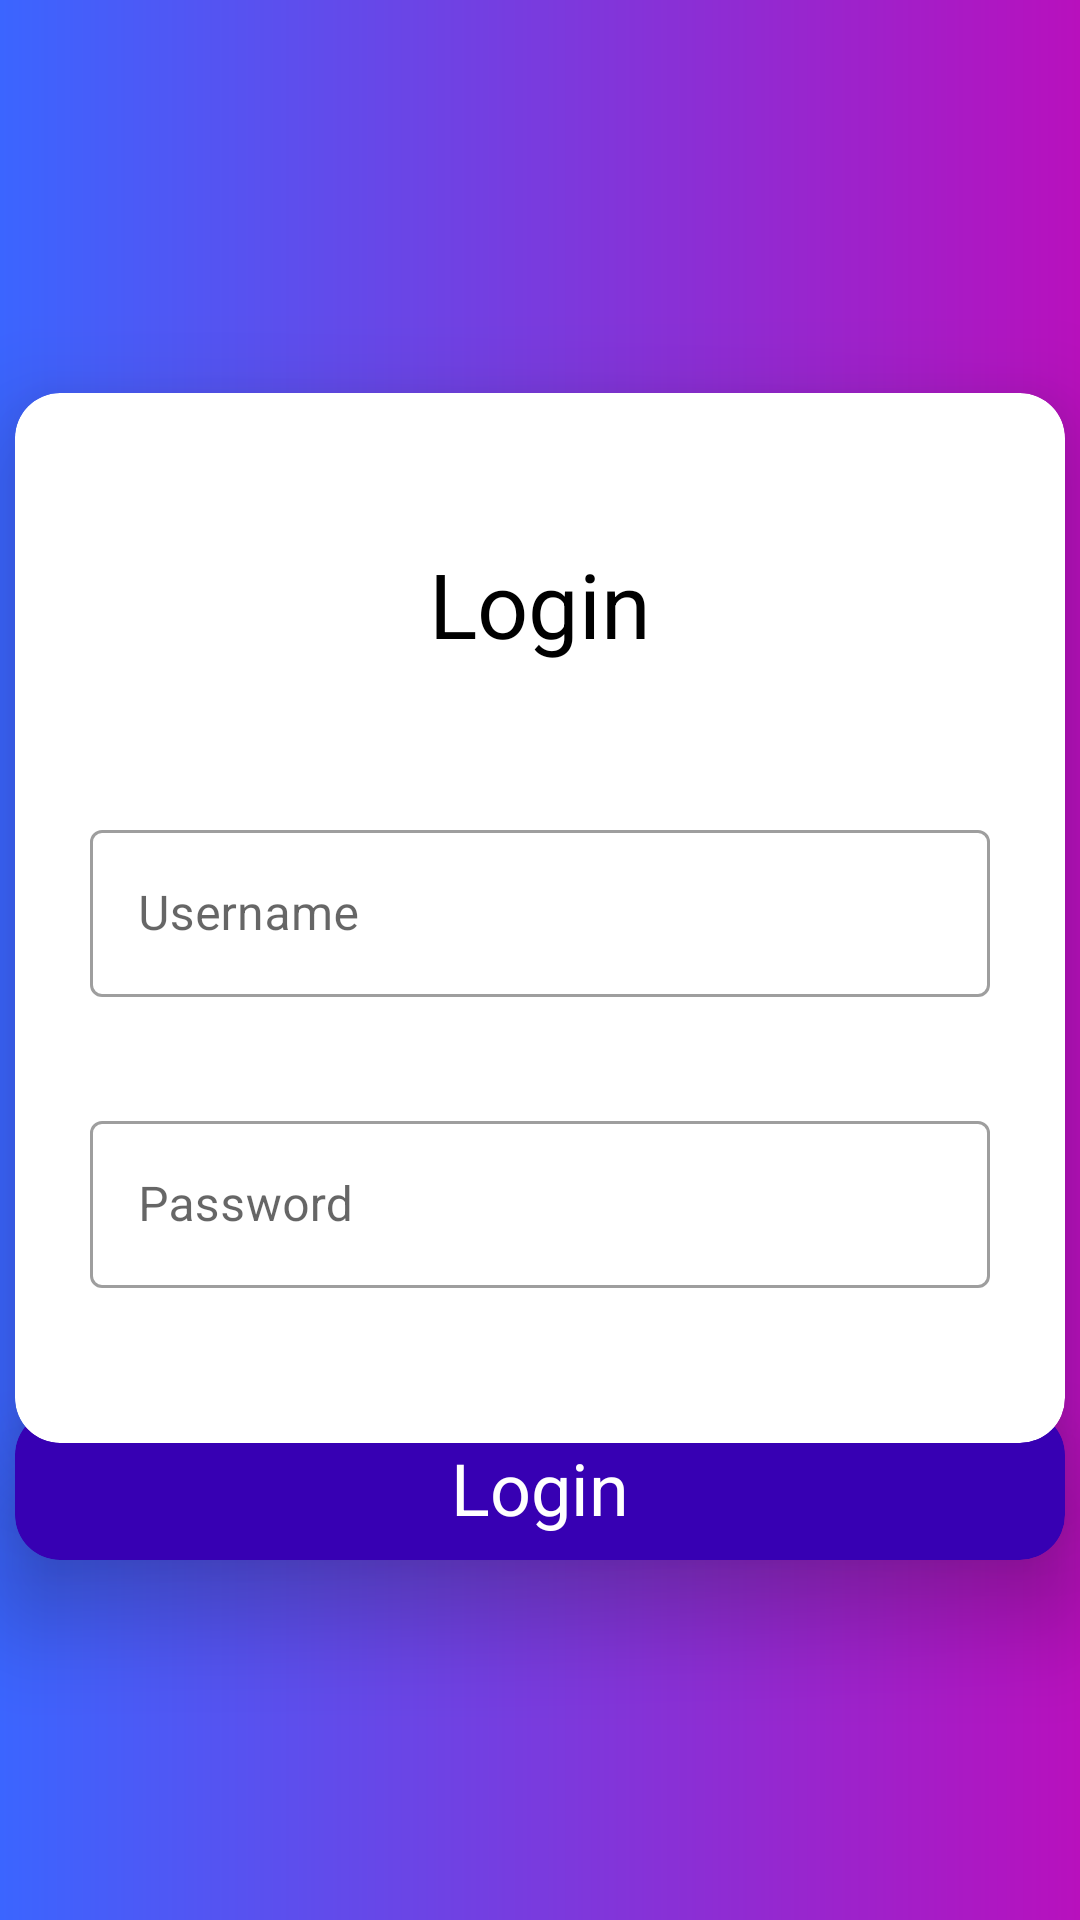

Reconstruct the res/layout file that produces this screen, plus the resources it refers to.
<!-- AndroidManifest.xml: activity theme Theme.ManageLayout -->
<!-- res/layout/activity_login_masyarakat.xml -->
<?xml version="1.0" encoding="utf-8"?>
<androidx.constraintlayout.widget.ConstraintLayout xmlns:android="http://schemas.android.com/apk/res/android"
    xmlns:app="http://schemas.android.com/apk/res-auto"
    xmlns:tools="http://schemas.android.com/tools"
    android:layout_width="match_parent"
    android:layout_height="match_parent"
    android:background="@drawable/bg_header"
    tools:context=".LoginMasyarakatActivity">

    <com.google.android.material.card.MaterialCardView
        android:id="@+id/btnLoginM"
        android:layout_width="350dp"
        android:layout_height="50dp"
        android:layout_marginBottom="120dp"
        android:clickable="true"
        android:foreground="?android:attr/selectableItemBackground"
        app:cardBackgroundColor="@color/purple_700"
        app:cardCornerRadius="15dp"
        app:cardElevation="20dp"
        app:layout_constraintBottom_toBottomOf="parent"
        app:layout_constraintEnd_toEndOf="parent"
        app:layout_constraintStart_toStartOf="parent">

        <androidx.constraintlayout.widget.ConstraintLayout
            android:layout_width="match_parent"
            android:layout_height="match_parent">

            <TextView
                android:id="@+id/textView"
                android:layout_width="wrap_content"
                android:layout_height="wrap_content"
                android:layout_marginTop="16dp"
                android:layout_marginBottom="8dp"
                android:text="Login"
                android:textColor="@android:color/background_light"
                android:textSize="24sp"
                app:fontFamily="sans-serif"
                app:layout_constraintBottom_toBottomOf="parent"
                app:layout_constraintEnd_toEndOf="parent"
                app:layout_constraintStart_toStartOf="parent"
                app:layout_constraintTop_toTopOf="parent"
                app:layout_constraintVertical_bias="1.0" />
        </androidx.constraintlayout.widget.ConstraintLayout>
    </com.google.android.material.card.MaterialCardView>

    <com.google.android.material.card.MaterialCardView
        android:id="@+id/cardView2"
        android:layout_width="350dp"
        android:layout_height="350dp"
        android:layout_marginTop="150dp"
        android:layout_marginBottom="8dp"
        android:clickable="false"
        android:foreground="?android:attr/selectableItemBackground"
        app:cardCornerRadius="15dp"
        app:cardElevation="20dp"
        app:layout_constraintBottom_toTopOf="@+id/btnLoginM"
        app:layout_constraintEnd_toEndOf="parent"
        app:layout_constraintStart_toStartOf="parent"
        app:layout_constraintTop_toTopOf="parent">

        <androidx.constraintlayout.widget.ConstraintLayout
            android:layout_width="match_parent"
            android:layout_height="match_parent">

            <TextView
                android:id="@+id/judul"
                android:layout_width="match_parent"
                android:layout_height="wrap_content"
                android:layout_marginTop="50dp"
                android:layout_marginBottom="8dp"
                android:gravity="center"
                android:text="Login"
                android:textColor="@color/design_default_color_on_secondary"
                android:textSize="30sp"
                app:layout_constraintBottom_toBottomOf="parent"
                app:layout_constraintEnd_toEndOf="parent"
                app:layout_constraintStart_toStartOf="parent"
                app:layout_constraintTop_toTopOf="parent"
                app:layout_constraintVertical_bias="0.0" />

            <com.google.android.material.textfield.TextInputLayout
                android:id="@+id/textInputLayout2"
                style="@style/Widget.MaterialComponents.TextInputLayout.OutlinedBox"
                android:layout_width="300dp"
                android:layout_height="wrap_content"
                android:layout_marginTop="50dp"
                app:layout_constraintEnd_toEndOf="parent"
                app:layout_constraintStart_toStartOf="parent"
                app:layout_constraintTop_toBottomOf="@+id/judul"
                app:passwordToggleTint="@color/colorAccent">

                <com.google.android.material.textfield.TextInputEditText
                    android:id="@+id/inputUsername"
                    android:layout_width="match_parent"
                    android:layout_height="wrap_content"
                    android:hint="Username"
                    android:inputType="textEmailAddress" />
            </com.google.android.material.textfield.TextInputLayout>

            <com.google.android.material.textfield.TextInputLayout
                android:id="@+id/textInputLayout3"
                style="@style/Widget.MaterialComponents.TextInputLayout.OutlinedBox"
                android:layout_width="300dp"
                android:layout_height="wrap_content"
                android:layout_marginBottom="16dp"
                app:layout_constraintBottom_toBottomOf="parent"
                app:layout_constraintEnd_toEndOf="parent"
                app:layout_constraintStart_toStartOf="parent"
                app:layout_constraintTop_toBottomOf="@+id/textInputLayout2"
                app:passwordToggleTint="@color/colorAccent">

                <com.google.android.material.textfield.TextInputEditText
                    android:id="@+id/inputPassword"
                    android:layout_width="match_parent"
                    android:layout_height="wrap_content"
                    android:hint="Password"
                    android:inputType="textPassword" />
            </com.google.android.material.textfield.TextInputLayout>
        </androidx.constraintlayout.widget.ConstraintLayout>
    </com.google.android.material.card.MaterialCardView>

</androidx.constraintlayout.widget.ConstraintLayout>
<!-- resources referenced by this layout -->
<resources>
  <!-- drawable bg_header (drawable) -->
  <?xml version="1.0" encoding="utf-8"?>
  <shape xmlns:android="http://schemas.android.com/apk/res/android"
      android:shape="rectangle">
      <gradient
          android:angle="0"
          android:endColor="#B810BD"
          android:startColor="#3B65FF" />
  </shape>
  <style name="Theme.ManageLayout" parent="Theme.MaterialComponents.DayNight.NoActionBar">
          
          <item name="colorPrimary">@color/purple_500</item>
          <item name="colorPrimaryVariant">@color/purple_700</item>
          <item name="colorOnPrimary">@color/white</item>
          <item name="colorAccent">#E91E63</item>
          
          <item name="colorSecondary">@color/teal_200</item>
          <item name="colorSecondaryVariant">@color/teal_200</item>
          <item name="colorOnSecondary">@color/black</item>
          
          
          
          <item name="android:windowTranslucentStatus">true</item>
          <item name="android:windowTranslucentNavigation">true</item>
      </style>
  <!-- not gathered from this repository: default colours our renderer supplied (Android Studio template values) -->
  <color name="purple_500">#FF6200EE</color>
  <color name="purple_700">#FF3700B3</color>
  <color name="teal_200">#FF03DAC5</color>
  <color name="black">#FF000000</color>
  <color name="white">#FFFFFFFF</color>
  <color name="colorAccent">#FF03DAC5</color>
</resources>
